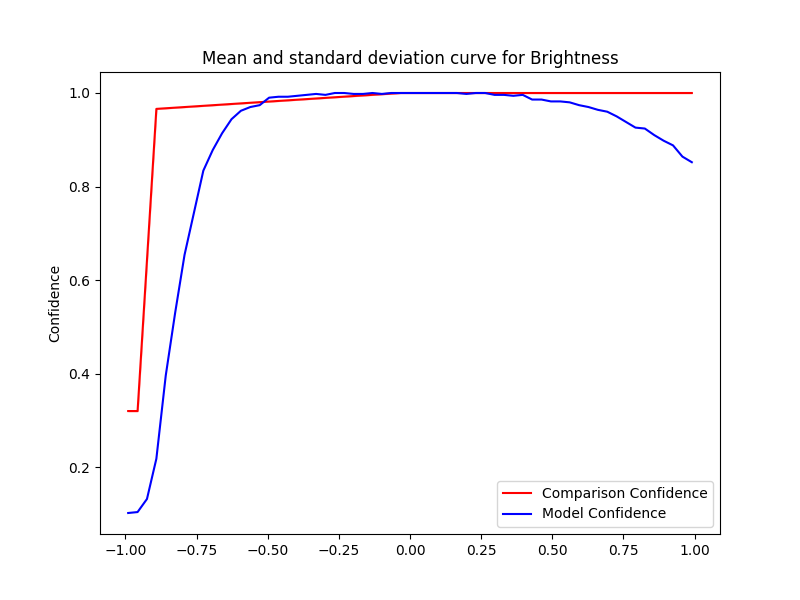

Values plotted in this chart, from the file beside it:
Severity, Mean, Std, Accuracy, Time Taken
-0.0, 1.0, 0.0, 1.0, 0.1336
-0.033, 1.0, 0.0, 1.0, 0.148
-0.066, 0.9987, 3.3340047472942265e-16, 1.0, 0.189
-0.099, 0.9974, 4.445339663058968e-16, 0.998, 0.1821
-0.132, 0.9961, 1.111334915764742e-16, 1.0, 0.146
-0.165, 0.9948, 3.3340047472942265e-16, 0.998, 0.1502
-0.198, 0.9935, 0.0, 0.998, 0.1515
-0.231, 0.9922, 0.0, 1.0, 0.1922
-0.264, 0.9909, 3.3340047472942265e-16, 1.0, 0.1634
-0.297, 0.9896, 0.0, 0.996, 0.1625
-0.33, 0.9883, 1.111334915764742e-16, 0.998, 0.1713
-0.363, 0.987, 1.111334915764742e-16, 0.996, 0.1605
-0.396, 0.9857, 3.3340047472942265e-16, 0.994, 0.1653
-0.429, 0.9843, 2.222669831529484e-16, 0.992, 0.1654
-0.462, 0.983, 1.111334915764742e-16, 0.992, 0.209
-0.495, 0.9817, 3.3340047472942265e-16, 0.99, 0.174
-0.528, 0.9804, 1.111334915764742e-16, 0.974, 0.1818
-0.561, 0.9791, 2.222669831529484e-16, 0.97, 0.1791
-0.594, 0.9778, 2.222669831529484e-16, 0.962, 0.1867
-0.627, 0.9765, 2.222669831529484e-16, 0.944, 0.1827
-0.66, 0.9752, 1.111334915764742e-16, 0.914, 0.1866
-0.693, 0.9739, 0.0, 0.878, 0.1898
-0.726, 0.9726, 3.3340047472942265e-16, 0.834, 0.1734
-0.759, 0.9713, 0.0, 0.744, 0.1199
-0.792, 0.97, 1.111334915764742e-16, 0.654, 0.1858
-0.825, 0.9687, 4.445339663058968e-16, 0.53, 0.2276
-0.858, 0.9673, 0.0, 0.396, 0.1881
-0.891, 0.966, 5.556674578823711e-16, 0.218, 0.1906
-0.924, 0.6425, 1.111334915764742e-16, 0.132, 0.2001
-0.957, 0.32, 0.0, 0.104, 0.1953
-0.99, 0.32, 0.0, 0.102, 0.2036
0.0, 1.0, 0.0, 1.0, 0.1401
0.033, 1.0, 0.0, 1.0, 0.1451
0.066, 1.0, 0.0, 1.0, 0.1452
0.099, 1.0, 0.0, 1.0, 0.166
0.132, 1.0, 0.0, 1.0, 0.1445
0.165, 1.0, 0.0, 1.0, 0.1532
0.198, 1.0, 0.0, 0.998, 0.1553
0.231, 1.0, 0.0, 1.0, 0.1507
0.264, 1.0, 0.0, 1.0, 0.1541
0.297, 1.0, 0.0, 0.996, 0.1644
0.33, 1.0, 0.0, 0.996, 0.1667
0.363, 1.0, 0.0, 0.994, 0.1645
0.396, 1.0, 0.0, 0.996, 0.1654
0.429, 1.0, 0.0, 0.986, 0.173
0.462, 1.0, 0.0, 0.986, 0.1284
0.495, 1.0, 0.0, 0.982, 0.1634
0.528, 1.0, 0.0, 0.982, 0.1725
0.561, 1.0, 0.0, 0.98, 0.1688
0.594, 1.0, 0.0, 0.974, 0.1802
0.627, 1.0, 0.0, 0.97, 0.1899
0.66, 1.0, 0.0, 0.964, 0.1947
0.693, 1.0, 0.0, 0.96, 0.1852
0.726, 1.0, 0.0, 0.95, 0.1824
0.759, 1.0, 0.0, 0.938, 0.1881
0.792, 1.0, 0.0, 0.926, 0.1946
0.825, 1.0, 0.0, 0.924, 0.1405
0.858, 1.0, 0.0, 0.91, 0.1474
0.891, 1.0, 0.0, 0.898, 0.1647
0.924, 1.0, 0.0, 0.888, 0.2063
... 2 more rows
